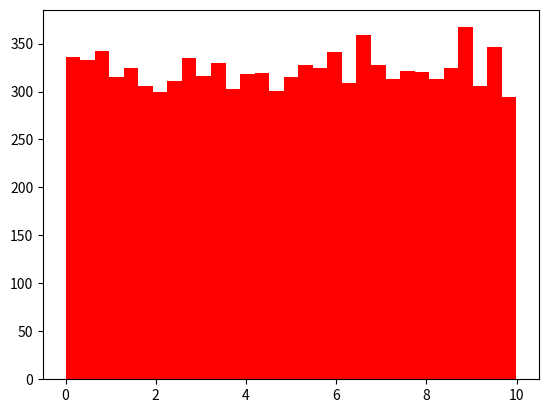

Write Python code to recreate this figure.
# Implement a pseudo-random number generator according to a uniform distribution between two arbitrary endpoints.
# Use the matplotlib library to visualize the distribution of the generated numbers.

import numpy as np
import random
from matplotlib import pyplot as plt

def random_uniform_distribution(xmin, xmax, N):
    random_list = []
    for i in range(N):
        random_list.append(random.uniform(xmin, xmax,))
    return random_list

def sturges(N):
    return int(np.ceil(1+3.322*np.log(N)))

def main():
    xmin = 0
    xmax = 10
    N = 10000
    random_list = random_uniform_distribution(xmin, xmax, N)
    
    bin_intervals = np.linspace(np.min(random_list), np.max(random_list), sturges(N))
  
    fig, ax = plt.subplots(1,1)
    ax.hist(random_list, bins=bin_intervals, color='red')
    
    plt.show()
    
    return

if __name__ == "__main__":
    main()